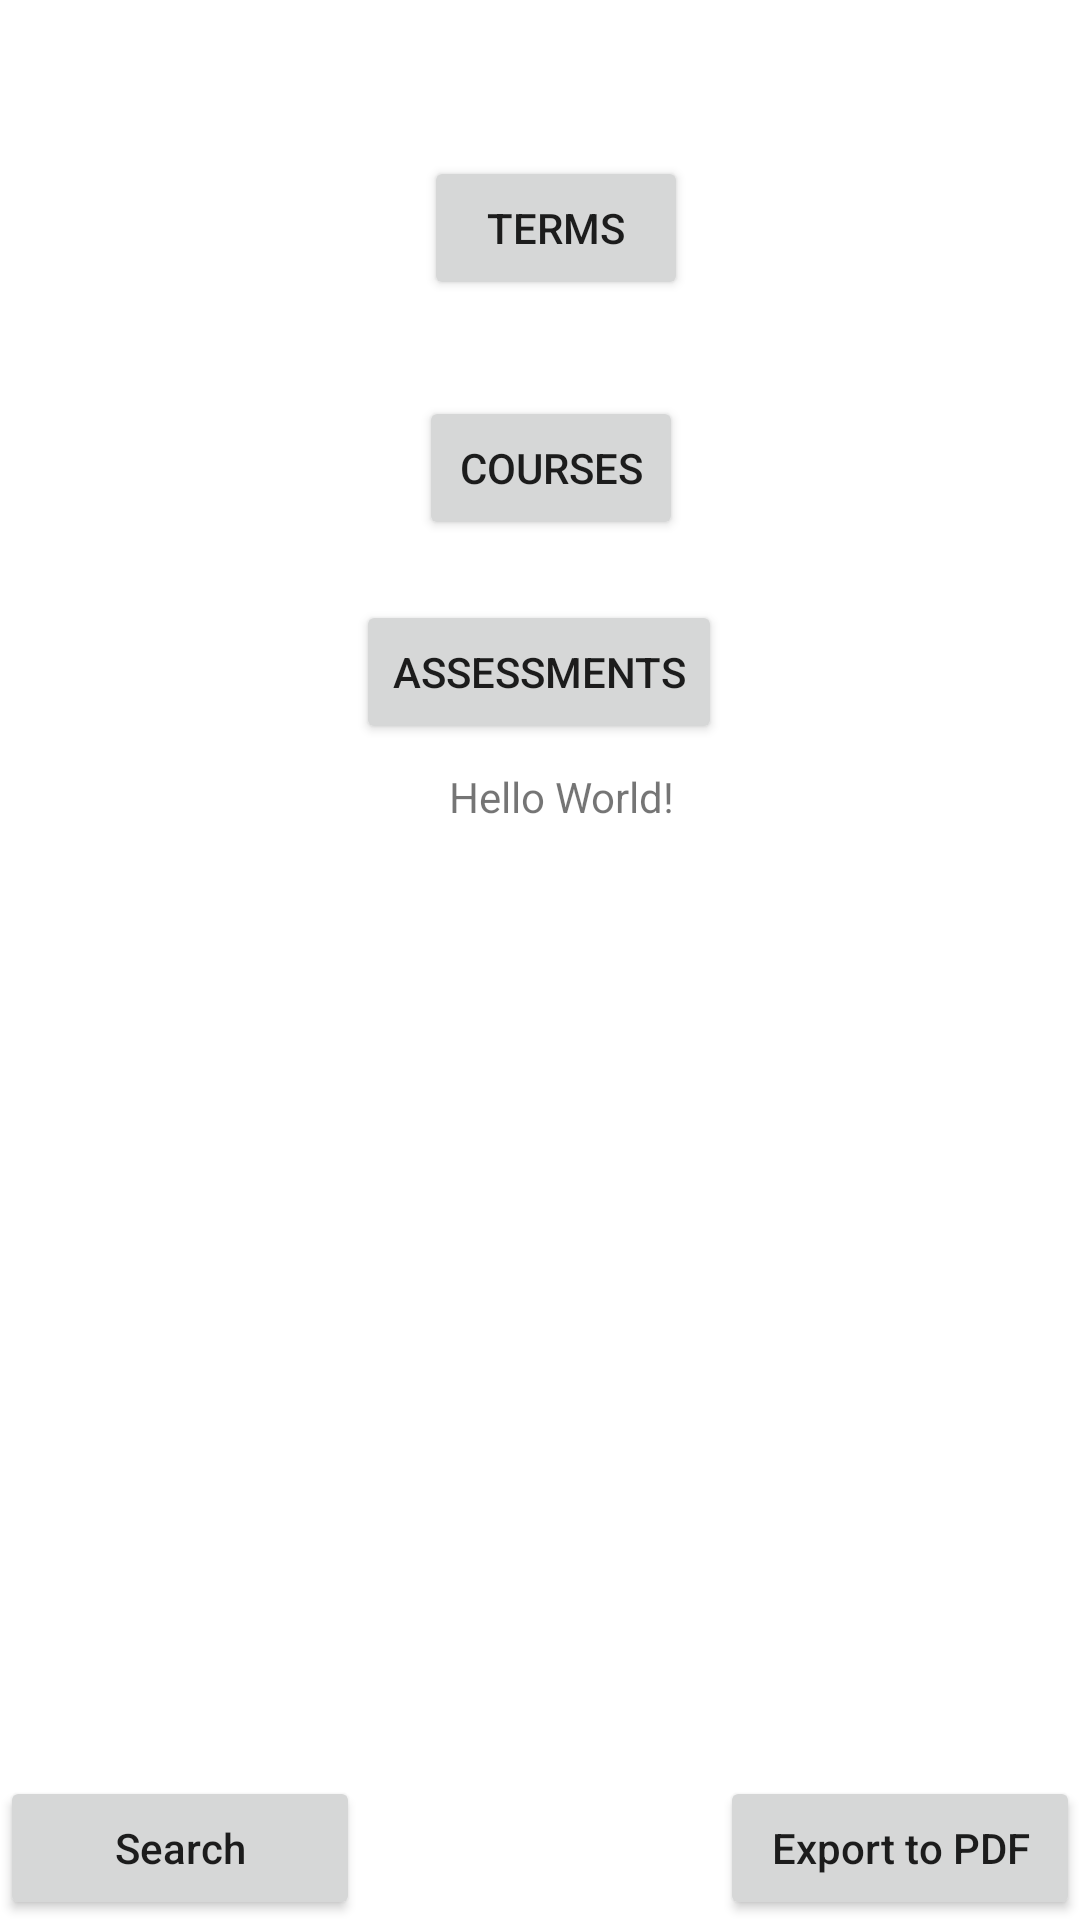

Reconstruct the res/layout file that produces this screen, plus the resources it refers to.
<!-- AndroidManifest.xml: application theme Theme.StudentSchedualerC868 -->
<!-- res/layout/activity_home.xml -->
<?xml version="1.0" encoding="utf-8"?>
<androidx.constraintlayout.widget.ConstraintLayout xmlns:android="http://schemas.android.com/apk/res/android"
    xmlns:app="http://schemas.android.com/apk/res-auto"
    xmlns:tools="http://schemas.android.com/tools"
    android:layout_width="match_parent"
    android:layout_height="match_parent"
    tools:context=".HomeActivity">









    <TextView
        android:id="@+id/textView"
        android:layout_width="wrap_content"
        android:layout_height="wrap_content"
        android:layout_marginTop="8dp"
        android:text="Hello World!"
        app:layout_constraintEnd_toEndOf="parent"
        app:layout_constraintHorizontal_bias="0.526"
        app:layout_constraintStart_toStartOf="parent"
        app:layout_constraintTop_toBottomOf="@+id/assessment_btn" />

    <Button
        android:id="@+id/term_btn"
        android:layout_width="wrap_content"
        android:layout_height="wrap_content"
        android:layout_marginTop="52dp"
        android:onClick="launchTerm"
        android:text="Terms"
        app:layout_constraintEnd_toEndOf="parent"
        app:layout_constraintHorizontal_bias="0.52"
        app:layout_constraintStart_toStartOf="parent"
        app:layout_constraintTop_toTopOf="parent" />

    <Button
        android:id="@+id/course_btn"
        android:layout_width="wrap_content"
        android:layout_height="wrap_content"
        android:layout_marginTop="32dp"
        android:onClick="launchCourse"
        android:text="Courses"
        app:layout_constraintEnd_toEndOf="parent"
        app:layout_constraintHorizontal_bias="0.514"
        app:layout_constraintStart_toStartOf="parent"
        app:layout_constraintTop_toBottomOf="@+id/term_btn" />

    <Button
        android:id="@+id/assessment_btn"
        android:layout_width="wrap_content"
        android:layout_height="wrap_content"
        android:layout_marginTop="20dp"
        android:onClick="launchAssessment"
        android:text="Assessments"
        app:layout_constraintEnd_toEndOf="parent"
        app:layout_constraintHorizontal_bias="0.498"
        app:layout_constraintStart_toStartOf="parent"
        app:layout_constraintTop_toBottomOf="@+id/course_btn" />











    <LinearLayout
        android:layout_width="match_parent"
        android:layout_height="wrap_content"
        android:orientation="horizontal"
        app:layout_constraintBottom_toBottomOf="parent">

        
        <Button
            android:id="@+id/search_btn"
            android:layout_width="0dp"
            android:layout_height="wrap_content"
            android:layout_weight="1"
            android:onClick="launchSearch"
            android:text="Search"
            android:textAllCaps="false" />

        
        <View
            android:layout_width="0dp"
            android:layout_height="0dp"
            android:layout_weight="1" />

        
        <Button
            android:id="@+id/pdf_btn"
            android:layout_width="0dp"
            android:layout_height="wrap_content"
            android:layout_gravity="center_horizontal"
            android:layout_weight="1"
            android:onClick="exportPdf"
            android:text="Export to PDF"
            android:textAllCaps="false" />

    </LinearLayout>

</androidx.constraintlayout.widget.ConstraintLayout>
<!-- resources referenced by this layout -->
<resources>
  <style name="Theme.StudentSchedualerC868" parent="Theme.MaterialComponents.DayNight.DarkActionBar">
          
          <item name="colorPrimary">@color/purple_500</item>
          <item name="colorPrimaryVariant">@color/purple_700</item>
          <item name="colorOnPrimary">@color/white</item>
          
          <item name="colorSecondary">@color/teal_200</item>
          <item name="colorSecondaryVariant">@color/teal_700</item>
          <item name="colorOnSecondary">@color/black</item>
          
          <item name="android:statusBarColor">?attr/colorPrimaryVariant</item>
          
      </style>
  <!-- not gathered from this repository: default colours our renderer supplied (Android Studio template values) -->
  <color name="purple_500">#FF6200EE</color>
  <color name="purple_700">#FF3700B3</color>
  <color name="teal_200">#FF03DAC5</color>
  <color name="teal_700">#FF018786</color>
  <color name="black">#FF000000</color>
  <color name="white">#FFFFFFFF</color>
</resources>
